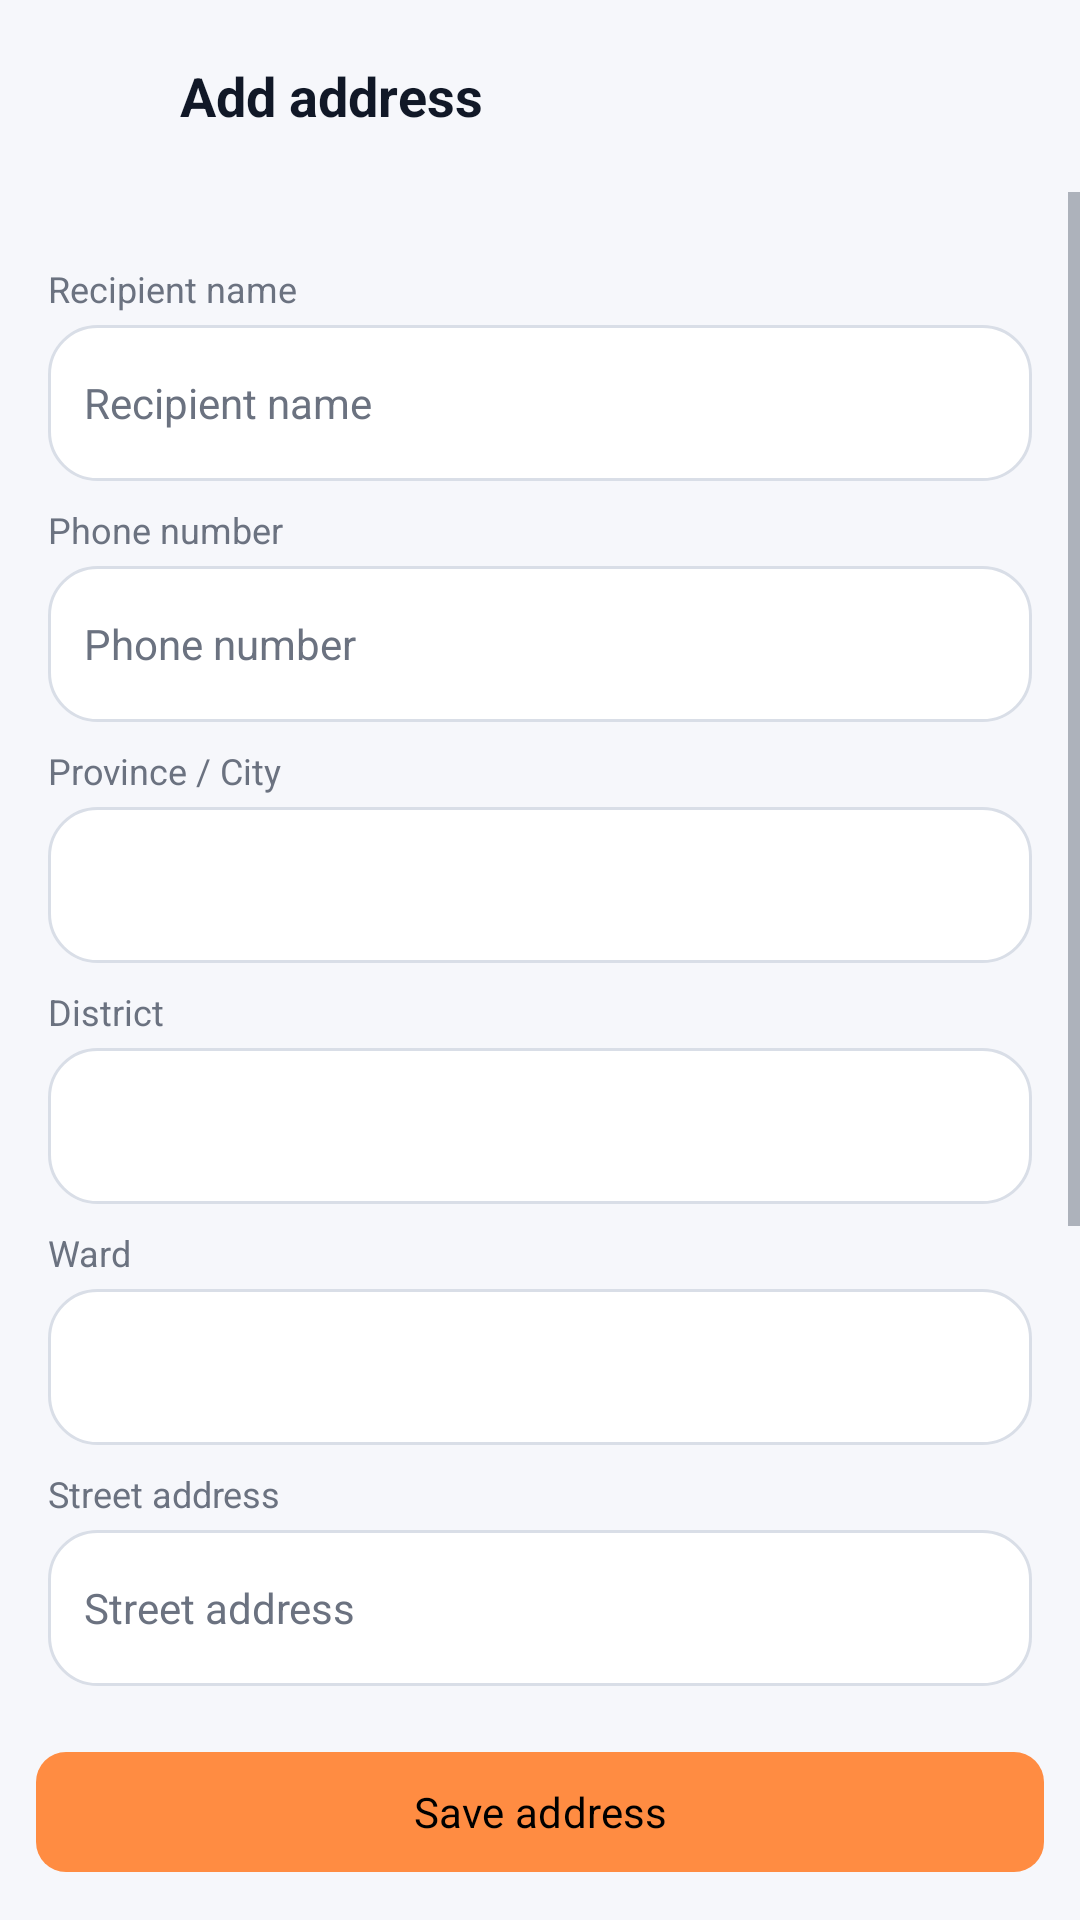

Reconstruct the res/layout file that produces this screen, plus the resources it refers to.
<!-- AndroidManifest.xml: application theme Theme.My_Mobile_App -->
<!-- res/layout/activity_address_form.xml -->
<?xml version="1.0" encoding="utf-8"?>
<LinearLayout xmlns:android="http://schemas.android.com/apk/res/android"
    xmlns:app="http://schemas.android.com/apk/res-auto"
    android:layout_width="match_parent"
    android:layout_height="match_parent"
    android:background="@color/bg_dark_secondary"
    android:orientation="vertical">

    <LinearLayout
        android:layout_width="match_parent"
        android:layout_height="wrap_content"
        android:gravity="center_vertical"
        android:orientation="horizontal"
        android:padding="12dp">

        <ImageButton
            android:id="@+id/btn_back"
            android:layout_width="40dp"
            android:layout_height="40dp"
            android:background="?attr/selectableItemBackgroundBorderless"
            android:contentDescription="@string/action_back"
            android:src="@drawable/ic_arrow_back"
            app:tint="@color/text_primary" />

        <TextView
            android:id="@+id/txt_form_title"
            android:layout_width="0dp"
            android:layout_height="wrap_content"
            android:layout_marginStart="8dp"
            android:layout_weight="1"
            android:text="@string/address_add"
            android:textColor="@color/text_primary"
            android:textSize="18sp"
            android:textStyle="bold" />
    </LinearLayout>

    <ScrollView
        android:layout_width="match_parent"
        android:layout_height="0dp"
        android:layout_weight="1">

        <LinearLayout
            android:layout_width="match_parent"
            android:layout_height="wrap_content"
            android:orientation="vertical"
            android:padding="16dp">

            <TextView style="@style/AddressLabel" android:text="@string/checkout_recipient_name" />
            <EditText
                android:id="@+id/et_recipient_name"
                style="@style/AddressInput"
                android:hint="@string/checkout_recipient_name"
                android:inputType="textCapWords|textPersonName" />

            <TextView style="@style/AddressLabel" android:text="@string/checkout_recipient_phone" />
            <EditText
                android:id="@+id/et_recipient_phone"
                style="@style/AddressInput"
                android:hint="@string/checkout_recipient_phone"
                android:inputType="phone" />

            <TextView style="@style/AddressLabel" android:text="@string/checkout_province" />
            <Spinner
                android:id="@+id/spinner_province"
                style="@style/AddressSpinner" />

            <TextView style="@style/AddressLabel" android:text="@string/checkout_district" />
            <Spinner
                android:id="@+id/spinner_district"
                style="@style/AddressSpinner" />

            <TextView style="@style/AddressLabel" android:text="@string/checkout_ward" />
            <Spinner
                android:id="@+id/spinner_ward"
                style="@style/AddressSpinner" />

            <TextView style="@style/AddressLabel" android:text="@string/checkout_street" />
            <EditText
                android:id="@+id/et_street"
                style="@style/AddressInput"
                android:hint="@string/checkout_street"
                android:inputType="text" />

            <TextView style="@style/AddressLabel" android:text="@string/checkout_postal_code" />
            <EditText
                android:id="@+id/et_postal_code"
                style="@style/AddressInput"
                android:hint="@string/checkout_postal_code"
                android:inputType="number" />

            <TextView style="@style/AddressLabel" android:text="@string/checkout_note" />
            <EditText
                android:id="@+id/et_note"
                style="@style/AddressInput"
                android:hint="@string/checkout_note"
                android:inputType="text" />

            <CheckBox
                android:id="@+id/cb_default"
                android:layout_width="wrap_content"
                android:layout_height="wrap_content"
                android:layout_marginTop="14dp"
                android:text="@string/address_set_default_checkbox"
                android:textColor="@color/text_primary"
                android:textSize="14sp" />
        </LinearLayout>
    </ScrollView>

    <com.google.android.material.button.MaterialButton
        android:id="@+id/btn_save_address"
        android:layout_width="match_parent"
        android:layout_height="wrap_content"
        android:layout_margin="12dp"
        android:text="@string/address_save"
        android:textAllCaps="false"
        app:cornerRadius="10dp" />
</LinearLayout>
<!-- resources referenced by this layout -->
<resources>
  <color name="bg_dark_secondary">#FFF6F7FB</color>
  <color name="text_primary">#FF111827</color>
  <string name="action_back">Back</string>
  <string name="address_add">Add address</string>
  <string name="address_save">Save address</string>
  <string name="address_set_default_checkbox">Set as default address</string>
  <string name="checkout_district">District</string>
  <string name="checkout_note">Note</string>
  <string name="checkout_postal_code">Postal code</string>
  <string name="checkout_province">Province / City</string>
  <string name="checkout_recipient_name">Recipient name</string>
  <string name="checkout_recipient_phone">Phone number</string>
  <string name="checkout_street">Street address</string>
  <string name="checkout_ward">Ward</string>
  <style name="AddressInput">
          <item name="android:layout_width">match_parent</item>
          <item name="android:layout_height">52dp</item>
          <item name="android:layout_marginTop">4dp</item>
          <item name="android:background">@drawable/bg_input</item>
          <item name="android:gravity">center_vertical</item>
          <item name="android:paddingHorizontal">12dp</item>
          <item name="android:singleLine">true</item>
          <item name="android:importantForAutofill">no</item>
          <item name="android:textColor">@color/text_primary</item>
          <item name="android:textColorHint">@color/text_muted</item>
          <item name="android:textSize">14sp</item>
      </style>
  <style name="AddressLabel">
          <item name="android:layout_width">wrap_content</item>
          <item name="android:layout_height">wrap_content</item>
          <item name="android:layout_marginTop">8dp</item>
          <item name="android:textColor">@color/text_muted</item>
          <item name="android:textSize">12sp</item>
      </style>
  <style name="AddressSpinner">
          <item name="android:layout_width">match_parent</item>
          <item name="android:layout_height">52dp</item>
          <item name="android:layout_marginTop">4dp</item>
          <item name="android:background">@drawable/bg_input</item>
          <item name="android:paddingHorizontal">8dp</item>
      </style>
  <style name="Theme.My_Mobile_App" parent="Base.Theme.My_Mobile_App" />
  <!-- drawable bg_input (drawable) -->
  <?xml version="1.0" encoding="utf-8"?>
  <shape xmlns:android="http://schemas.android.com/apk/res/android"
      android:shape="rectangle">
      <solid android:color="@color/surface_input" />
      <stroke android:width="1dp" android:color="@color/border_dark" />
      <corners android:radius="@dimen/radius_input" />
  </shape>
  <color name="text_muted">#FF6B7280</color>
  <color name="surface_input">#FFFFFFFF</color>
  <color name="border_dark">#FFD9DEE7</color>
  <dimen name="radius_input">16dp</dimen>
  <color name="orange">#FFFF8C42</color>
  <color name="black">#FF000000</color>
  <color name="orange_dark">#FFE0732E</color>
  <color name="ms_surface">#FFFFFFFF</color>
  <color name="ms_bg">#FFF6F7FB</color>
</resources>
